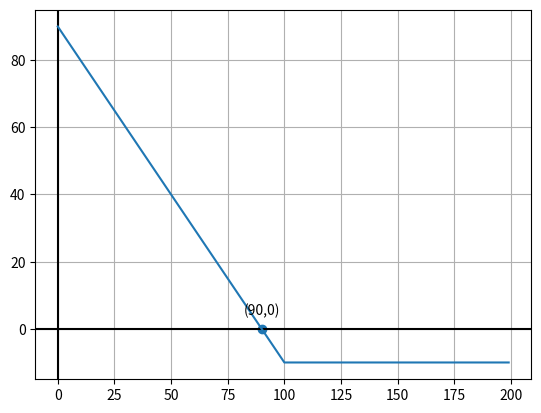

Write the Python code that produced this figure.
import pandas as pd
import matplotlib.pyplot as plt
import numpy as np


# S = stock underlying
# K = strike price
# Price = premium paid for option
def long_put(S, K, Price):
    # Long Put Payoff = max(Strike Price - Stock Price, 0)
    # # If we are long a call, we would only elect to call if the current stock price is less than
    # the strike price on our option
    P = list(map(lambda x: max(K - x, 0) - Price, S))
    return P


def long_put_turning_point(K, Price):
    return K - Price


S = range(0, 200)  # Define some series of stock-prices
optionPrices = long_put(S, 100, 10)  # option price
turning_point = long_put_turning_point(100, 10)


# axes
plt.grid(True, which="both")
plt.axhline(y=0, color="k")
plt.axvline(x=0, color="k")

# plot
plt.plot(S, optionPrices)
plt.scatter(turning_point, 0)
plt.annotate(
    f"({turning_point},0)",  # this is the text
    (turning_point, 0),  # this is the point to label
    textcoords="offset points",  # how to position the text
    xytext=(0, 10),  # distance from text to points (x,y)
    ha="center",
)

plt.show()
